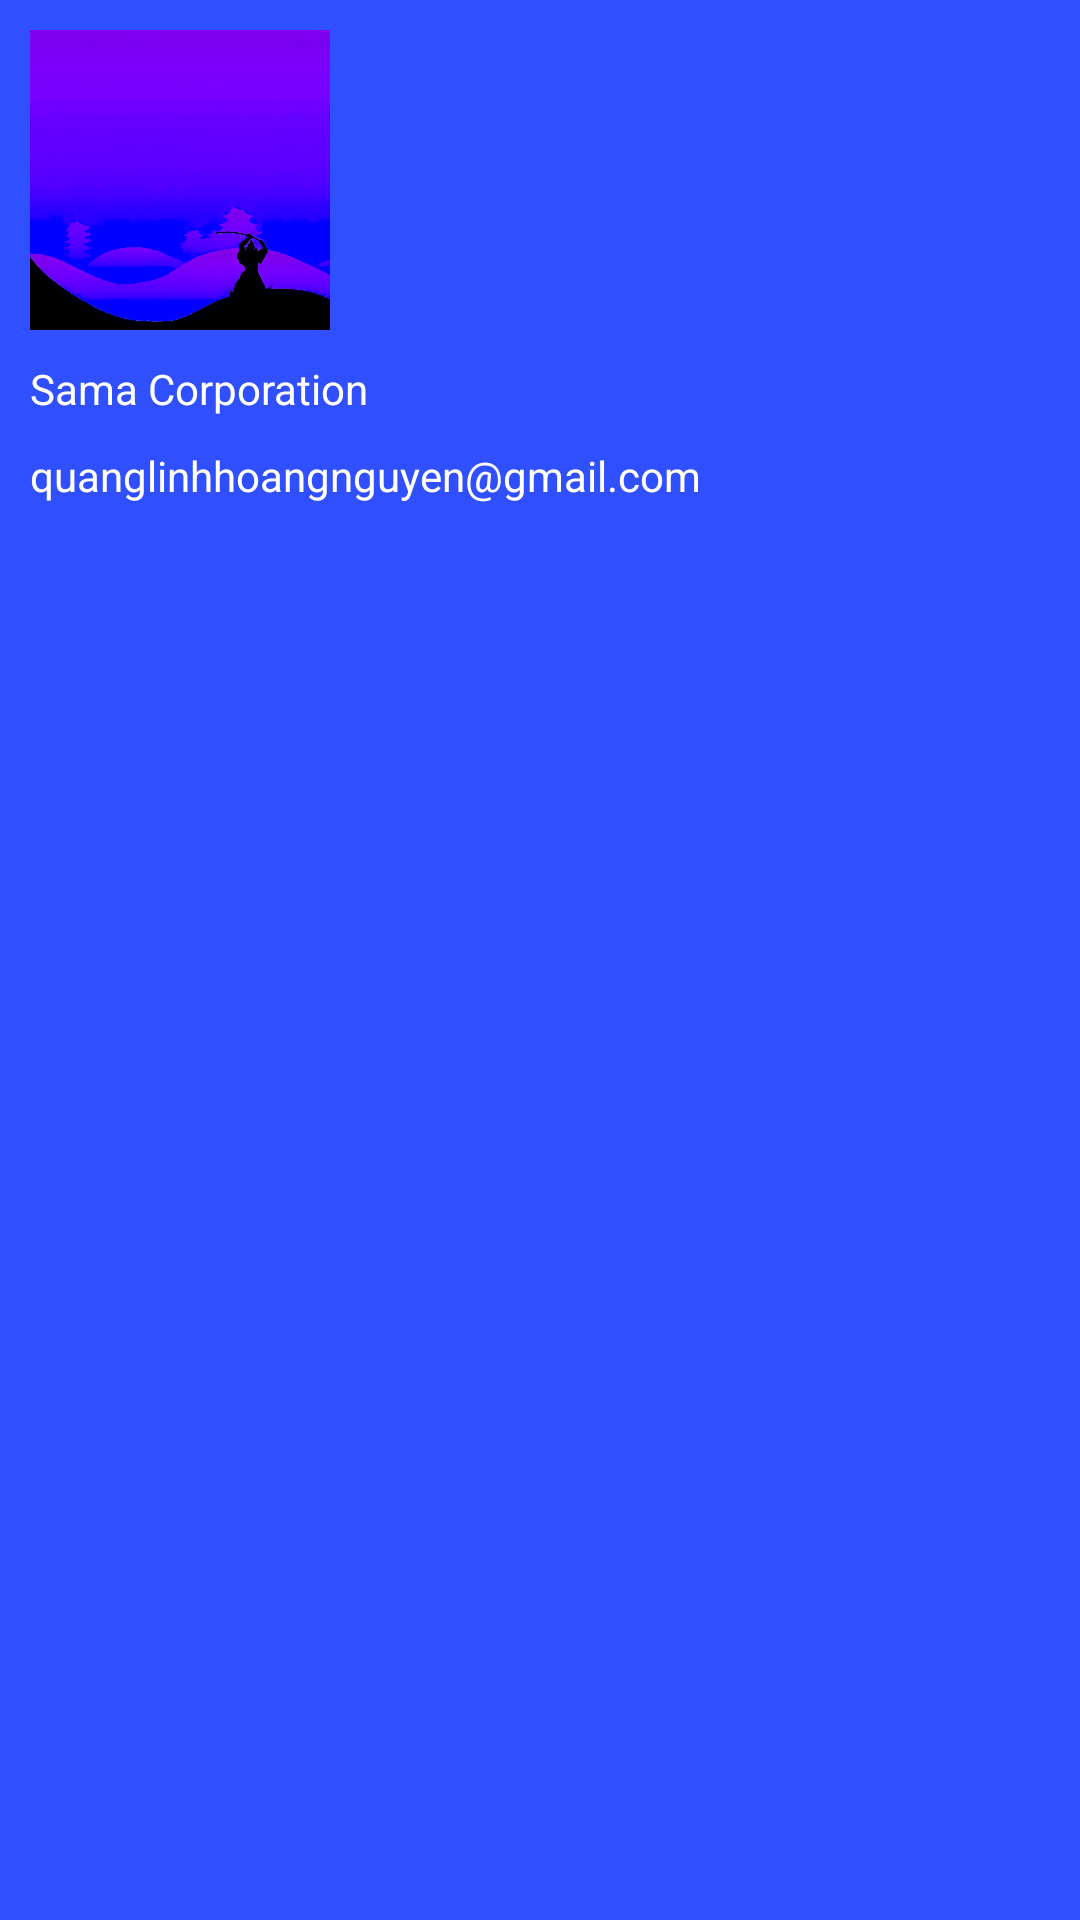

Write the Android layout XML for this screen, with the resource values it uses.
<!-- AndroidManifest.xml: application theme Theme.ECommerce -->
<!-- res/layout/nav_header_main.xml -->
<?xml version="1.0" encoding="utf-8"?>
<LinearLayout xmlns:android="http://schemas.android.com/apk/res/android"
    android:layout_width="match_parent"
    android:layout_height="wrap_content"
    android:background="@color/indigo_700"
    android:orientation="vertical"
    android:paddingLeft="10dp"
    android:paddingTop="10dp"
    android:paddingRight="10dp"
    android:paddingBottom="10dp">

    <ImageView
        android:id="@+id/image_view_nav_header_picture"
        android:layout_width="100dp"
        android:layout_height="100dp"
        android:scaleType="centerInside"
        android:src="@drawable/ic_author" />

    <TextView
        android:id="@+id/text_view_nav_header_title"
        android:layout_width="match_parent"
        android:layout_height="wrap_content"
        android:layout_marginTop="10dp"
        android:text="@string/nav_header_title"
        android:textColor="@color/white" />

    <TextView
        android:id="@+id/text_view_nav_header_subtitle"
        android:layout_width="match_parent"
        android:layout_height="wrap_content"
        android:layout_marginTop="10dp"
        android:text="@string/nav_header_subtitle"
        android:textColor="@color/white" />
</LinearLayout>
<!-- resources referenced by this layout -->
<resources>
  <color name="indigo_700">#304FFE</color>
  <color name="white">#FFFFFFFF</color>
  <!-- drawable ic_author: jpg bitmap (drawable, 275652 bytes) -->
  <string name="nav_header_subtitle">quanglinhhoangnguyen@gmail.com</string>
  <string name="nav_header_title">Sama Corporation</string>
  <style name="Theme.ECommerce" parent="Theme.MaterialComponents.DayNight.NoActionBar">
          
          <item name="colorPrimary">@color/purple_500</item>
          <item name="colorPrimaryVariant">@color/purple_700</item>
          <item name="colorOnPrimary">@color/white</item>
          
          <item name="colorSecondary">@color/teal_200</item>
          <item name="colorSecondaryVariant">@color/teal_700</item>
          <item name="colorOnSecondary">@color/black</item>
          
          <item name="android:statusBarColor">?attr/colorPrimaryVariant</item>
          
      </style>
  <color name="purple_500">#FF6200EE</color>
  <color name="purple_700">#FF3700B3</color>
  <color name="teal_200">#FF03DAC5</color>
  <color name="teal_700">#FF018786</color>
  <color name="black">#000000</color>
</resources>
